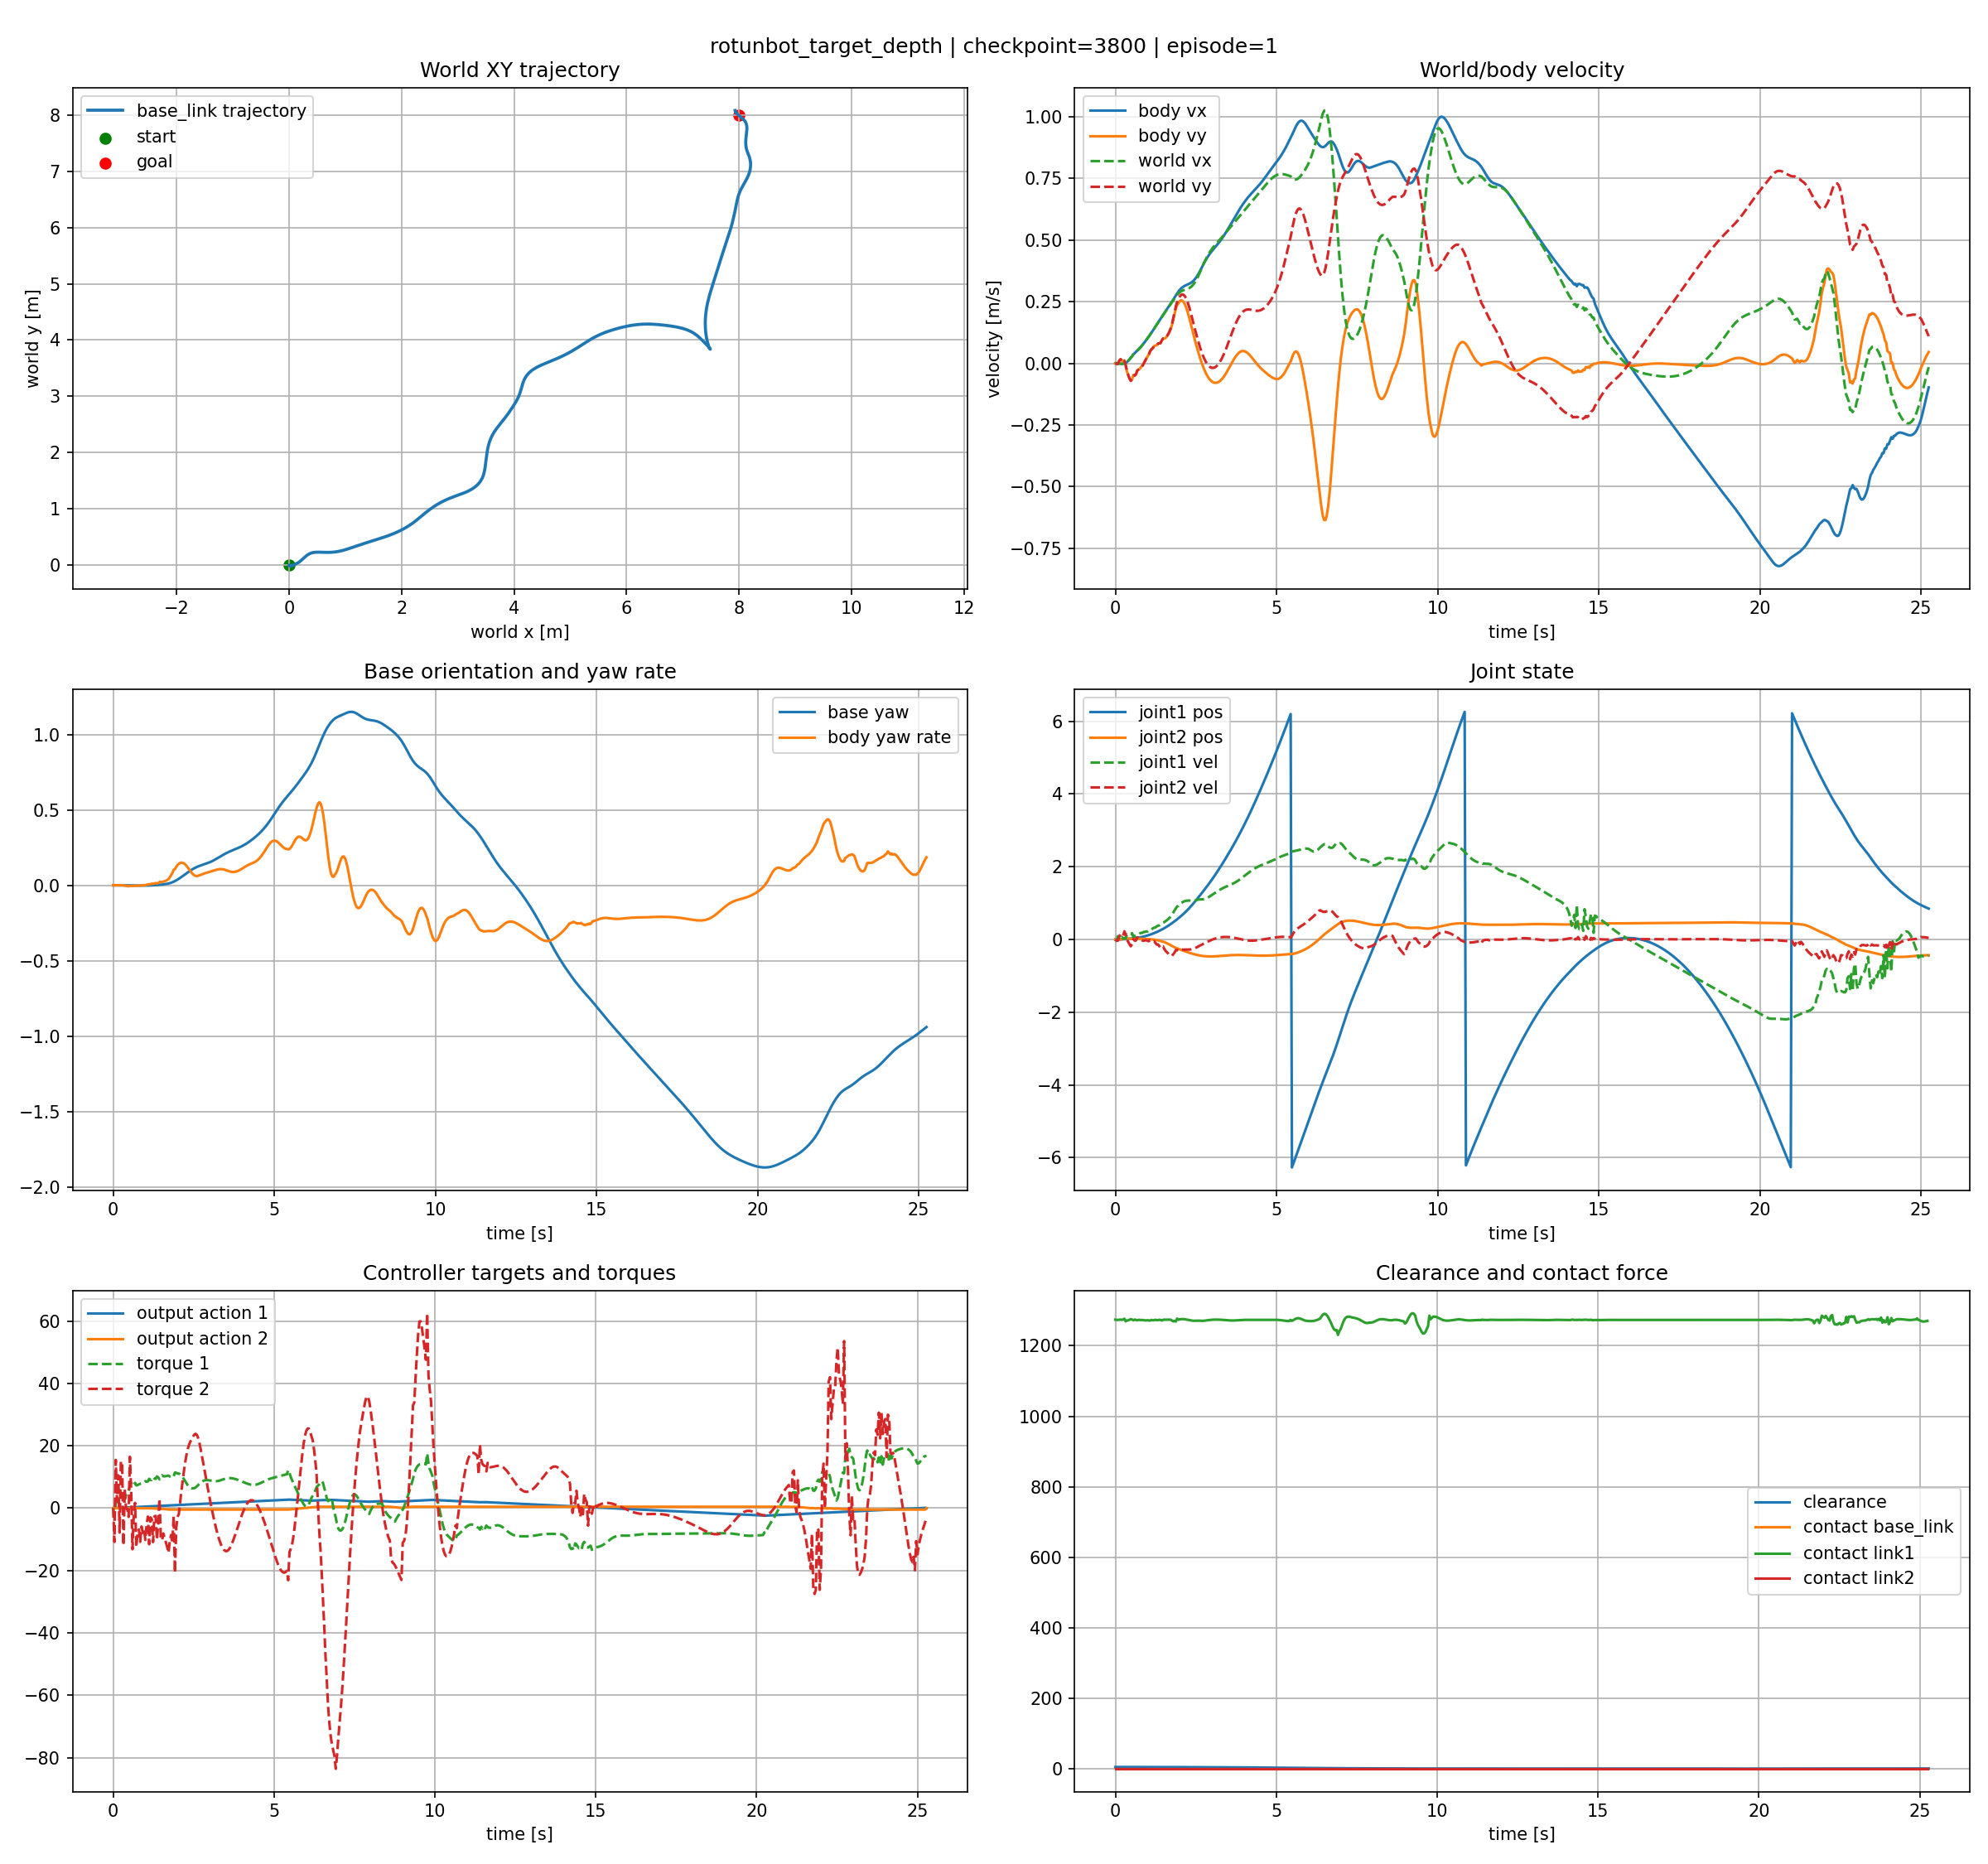

The table this chart was drawn from, first rows:
step, time_s, root_x, root_y, root_z, root_qx, root_qy, root_qz, root_qw, root_vel_world_x, root_vel_world_y, root_vel_world_z, root_ang_vel_world_x, root_ang_vel_world_y, root_ang_vel_world_z, base_lin_vel_body_x, base_lin_vel_body_y, base_lin_vel_body_z, base_ang_vel_body_x, base_ang_vel_body_y, base_ang_vel_body_z, base_euler_roll, base_euler_pitch, base_euler_yaw
0, 0.0, 1.53033e-09, 3.3801933e-18, 0.4, 0.0, 0.0, 0.0, 1.0, 1.1854999e-07, 2.164422e-15, -7.3928386e-05, 1.7366383e-14, 3.7968076e-07, -5.6828694e-19, 1.1854999e-07, 2.164422e-15, -7.3928386e-05, 1.7366383e-14, 3.7968076e-07, -5.6828694e-19, 0.0, 0.0, 0.0
1, 0.04, 5.8890882e-06, -0.0002791, 0.4, 0.0001657, 2.7304744e-05, -2.2522521e-07, 1.0, 0.0008243, -0.002725, -9.982481e-05, 0.05322, 0.006422, -1.9808853e-05, 0.0008243, -0.002725, -9.887681e-05, 0.05322, 0.006422, -1.9030858e-05, 0.0003314, 5.4609565e-05, -4.4140083e-07
2, 0.08, -1.9971145e-05, -0.0002359, 0.4, 0.0006486, -0.0001418, -1.6716076e-07, 1, -0.001946, -0.001685, -4.206196e-05, -0.02508, -0.01501, -1.258229e-05, -0.001946, -0.001685, -3.932436e-05, -0.02508, -0.01501, 1.4000736e-05, 0.001297, -0.0002836, -5.1826413e-07
3, 0.12, -4.5410998e-05, 0.0001269, 0.4, 0.0001256, -0.0003397, 8.435739e-07, 1, -0.0007929, 0.01019, -8.898488e-05, -0.02504, -0.01304, 4.7417267e-05, -0.0007929, 0.01019, -9.100495e-05, -0.02504, -0.01304, 6.770651e-05, 0.0002512, -0.0006794, 1.6018104e-06
4, 0.16, -0.0001045, 0.0007645, 0.4, -0.0006883, -0.0008524, 3.2374435e-06, 1, -0.001492, 0.01646, -0.0001475, -0.05111, -0.02964, 0.000118, -0.001492, 0.01646, -0.0001223, -0.05111, -0.02964, 0.0001644, -0.001377, -0.001705, 7.648354e-06
5, 0.2, -0.0001954, 0.001188, 0.4, -0.001348, -0.00172, 5.4691664e-06, 1, -0.002628, 0.01201, -5.652553e-06, 0.001424, -0.04767, 0.0001371, -0.002628, 0.01201, 3.5759076e-05, 0.001424, -0.04767, 3.6669567e-06, -0.002695, -0.003439, 1.5573116e-05
6, 0.24, -0.0002694, 0.001584, 0.4, -0.001684, -0.002746, 1.0226335e-05, 1, -0.001172, 0.004516, -0.0001492, -0.06009, -0.05257, 0.0002683, -0.001172, 0.004516, -0.0001276, -0.06009, -0.05257, 0.0004213, -0.003368, -0.005492, 2.9702187e-05
7, 0.28, -0.0003044, 0.002082, 0.4, -0.002372, -0.004016, 2.413772e-05, 1, -0.0002655, 0.01087, -0.0002078, -0.03972, -0.06518, 0.0007652, -0.0002665, 0.01087, -0.0001541, -0.03972, -0.06518, 0.0007749, -0.004745, -0.008031, 6.733161e-05
8, 0.32, -0.0002625, 0.001869, 0.4, -0.002137, -0.005422, 2.5385652e-05, 1, 0.002358, -0.007177, 0.0001545, 0.05704, -0.06892, 0.0001105, 0.002359, -0.007178, 9.825463e-05, 0.05703, -0.06892, -0.0008025, -0.004274, -0.01084, 7.394562e-05
9, 0.36, -9.6962685e-05, 0.0007966, 0.4, -0.0007139, -0.006863, 2.181688e-06, 1, 0.004558, -0.03303, -7.782188e-05, 0.05817, -0.07165, -0.0007348, 0.004556, -0.03303, -0.0001875, 0.05815, -0.07165, -0.001635, -0.001428, -0.01373, 1.4164643e-05
10, 0.4, 0.0002857, -0.0009027, 0.4, 0.001379, -0.007941, -4.0035007e-05, 1, 0.01031, -0.04723, -0.0001061, 0.1073, -0.05259, -0.001562, 0.01031, -0.04723, -0.0001396, 0.1072, -0.05259, -0.00312, 0.002758, -0.01588, -0.000102
11, 0.44, 0.0009043, -0.003187, 0.4, 0.004241, -0.008682, -0.0001102, 1, 0.01598, -0.06169, -0.0001375, 0.1379, -0.037, -0.002669, 0.01599, -0.06168, 0.0001082, 0.1378, -0.037, -0.004749, 0.008484, -0.01736, -0.0002941
12, 0.48, 0.001786, -0.005888, 0.4, 0.007609, -0.00903, -0.0002071, 0.9999, 0.02266, -0.07089, -0.000154, 0.1619, -0.01775, -0.003722, 0.02269, -0.07088, 0.0005153, 0.1618, -0.01776, -0.006376, 0.01522, -0.01806, -0.0005517
13, 0.52, 0.002918, -0.008253, 0.4, 0.01087, -0.009105, -0.0002908, 0.9999, 0.02856, -0.0646, 8.704705e-05, 0.0967, -0.007192, -0.002662, 0.02861, -0.06457, 0.0009708, 0.09664, -0.007211, -0.004266, 0.02175, -0.0182, -0.0007797
14, 0.56, 0.004309, -0.01018, 0.4, 0.01317, -0.008937, -0.0003418, 0.9999, 0.03638, -0.04858, -1.1982418e-05, 0.09286, 0.007846, -0.001247, 0.03642, -0.04854, 0.0006167, 0.09281, 0.007852, -0.003113, 0.02635, -0.01786, -0.000919
15, 0.6, 0.005901, -0.01214, 0.4, 0.01563, -0.008895, -0.0004091, 0.9998, 0.0411, -0.05001, -0.0001255, 0.1242, 0.001893, -0.00249, 0.04115, -0.04996, 0.0007052, 0.1241, 0.001881, -0.004758, 0.03126, -0.01777, -0.001096
16, 0.64, 0.007698, -0.01391, 0.4, 0.01783, -0.008917, -0.0004752, 0.9998, 0.04653, -0.04427, -2.7793552e-05, 0.09233, -0.0009681, -0.0022, 0.04658, -0.04421, 0.0007194, 0.09228, -0.0009875, -0.003811, 0.03567, -0.01781, -0.001268
17, 0.68, 0.009688, -0.01514, 0.4, 0.01932, -0.009105, -0.0005118, 0.9998, 0.05139, -0.0295, -1.8269493e-05, 0.05524, -0.009838, -0.001029, 0.05143, -0.02944, 0.0001844, 0.05523, -0.009833, -0.001655, 0.03866, -0.01819, -0.001375
18, 0.72, 0.01188, -0.01619, 0.4, 0.02065, -0.009441, -0.000553, 0.9997, 0.05632, -0.02535, -0.0001451, 0.06993, -0.01614, -0.001899, 0.05634, -0.02529, -0.0001628, 0.0699, -0.01615, -0.002553, 0.04133, -0.01886, -0.001496
19, 0.76, 0.01429, -0.01713, 0.4, 0.02183, -0.009826, -0.000602, 0.9997, 0.06178, -0.02208, -9.875407e-05, 0.05467, -0.01867, -0.002275, 0.06181, -0.02202, -0.0003506, 0.05465, -0.01871, -0.002533, 0.04367, -0.01962, -0.001633
20, 0.8, 0.01694, -0.0178, 0.4, 0.02266, -0.01021, -0.0006455, 0.9997, 0.0678, -0.01465, -0.000104, 0.03728, -0.01848, -0.002096, 0.0678, -0.01458, -0.0008268, 0.03726, -0.01853, -0.002018, 0.04534, -0.02039, -0.001754
21, 0.84, 0.01983, -0.01829, 0.4, 0.02329, -0.01058, -0.0006954, 0.9997, 0.07428, -0.009867, -0.000171, 0.03533, -0.01694, -0.00259, 0.07428, -0.009798, -0.001286, 0.0353, -0.01701, -0.002546, 0.04661, -0.02113, -0.001884
22, 0.88, 0.02298, -0.01846, 0.4, 0.0235, -0.01096, -0.0007331, 0.9997, 0.08057, -0.001097, -0.0001213, 0.006977, -0.01744, -0.001991, 0.08055, -0.001025, -0.001838, 0.006966, -0.01751, -0.001323, 0.04703, -0.02189, -0.001981
23, 0.92, 0.0264, -0.01825, 0.4, 0.02325, -0.0113, -0.0007538, 0.9997, 0.08762, 0.009071, -0.0001788, -0.009266, -0.01432, -0.001383, 0.08757, 0.009139, -0.002582, -0.009266, -0.01438, -0.0005061, 0.04654, -0.02255, -0.002033
24, 0.96, 0.0301, -0.01766, 0.4, 0.02252, -0.01161, -0.0007527, 0.9997, 0.09461, 0.01922, -0.0001829, -0.03265, -0.01307, -0.0004821, 0.09454, 0.01929, -0.003248, -0.03262, -0.01311, 0.0008658, 0.04507, -0.02319, -0.002029
25, 1, 0.03408, -0.01678, 0.4, 0.02144, -0.01191, -0.0007405, 0.9997, 0.102, 0.02719, -0.0002144, -0.03876, -0.01166, -0.0003776, 0.1019, 0.02725, -0.003811, -0.03873, -0.0117, 0.001047, 0.04292, -0.02379, -0.001992
26, 1.04, 0.03834, -0.01555, 0.4, 0.01991, -0.01222, -0.0007029, 0.9997, 0.109, 0.03594, -0.0001846, -0.07112, -0.01213, 0.000931, 0.1089, 0.036, -0.004281, -0.07105, -0.01214, 0.003152, 0.03985, -0.02441, -0.001893
27, 1.08, 0.04291, -0.01378, 0.4, 0.01771, -0.01247, -0.0006096, 0.9998, 0.1166, 0.04944, -0.0001851, -0.1057, -0.00897, 0.003469, 0.1165, 0.04949, -0.004845, -0.1055, -0.008923, 0.00642, 0.03545, -0.02492, -0.001661
28, 1.12, 0.04779, -0.01178, 0.4, 0.0152, -0.01267, -0.0004976, 0.9998, 0.1245, 0.05672, -0.0001835, -0.09459, -0.006637, 0.00315, 0.1244, 0.05677, -0.005063, -0.09447, -0.006595, 0.005747, 0.03043, -0.02531, -0.001381
29, 1.16, 0.05297, -0.00953, 0.4, 0.01242, -0.01285, -0.0003623, 0.9998, 0.1321, 0.0611, -0.0001604, -0.1307, -0.006183, 0.005031, 0.1319, 0.06113, -0.005073, -0.1305, -0.006109, 0.008541, 0.02486, -0.0257, -0.001044
30, 1.2, 0.05847, -0.006949, 0.4, 0.009207, -0.01297, -0.0001789, 0.9999, 0.1401, 0.06979, -0.000156, -0.1465, -0.002093, 0.006909, 0.14, 0.06979, -0.005074, -0.1462, -0.001983, 0.01074, 0.01842, -0.02593, -0.0005968
31, 1.24, 0.0643, -0.004309, 0.4, 0.005919, -0.01303, 9.755432e-06, 0.9999, 0.1482, 0.07191, -0.0001471, -0.131, -0.0006708, 0.005954, 0.1481, 0.07188, -0.004859, -0.1308, -0.0005775, 0.009371, 0.01184, -0.02606, -0.0001347
32, 1.28, 0.07044, -0.001572, 0.4, 0.002537, -0.01308, 0.0002123, 0.9999, 0.156, 0.07292, -0.0001346, -0.1576, 0.0002283, 0.007757, 0.156, 0.07284, -0.004585, -0.1573, 0.0003449, 0.01187, 0.00507, -0.02616, 0.0003583
33, 1.32, 0.07691, 0.001407, 0.4, -0.001167, -0.01307, 0.0004632, 0.9999, 0.1641, 0.07939, -0.0001338, -0.1711, 0.003493, 0.009798, 0.1641, 0.07924, -0.004239, -0.1707, 0.003623, 0.01427, -0.002346, -0.02613, 0.0009571
34, 1.36, 0.08369, 0.004422, 0.4, -0.004912, -0.01302, 0.0007233, 0.9999, 0.1722, 0.08117, -0.0001562, -0.1551, 0.004144, 0.008816, 0.1722, 0.08094, -0.003846, -0.1548, 0.004261, 0.01289, -0.009845, -0.02604, 0.001575
35, 1.4, 0.09079, 0.007492, 0.4, -0.008697, -0.013, 0.0009948, 0.9999, 0.1799, 0.08179, -0.0001381, -0.1731, 0.003291, 0.01043, 0.1801, 0.08147, -0.003397, -0.1728, 0.003414, 0.01499, -0.01742, -0.02597, 0.002216
36, 1.44, 0.09821, 0.01101, 0.4, -0.01306, -0.01294, 0.001367, 0.9998, 0.1877, 0.09288, -0.0001092, -0.2168, 0.00501, 0.01639, 0.1879, 0.0924, -0.002553, -0.2163, 0.0051, 0.02213, -0.02616, -0.02585, 0.003073
37, 1.48, 0.106, 0.01476, 0.4, -0.01773, -0.01284, 0.001799, 0.9998, 0.1957, 0.1008, -0.0001506, -0.2007, 0.006324, 0.01633, 0.196, 0.1001, -0.001619, -0.2002, 0.006371, 0.0217, -0.03551, -0.02561, 0.004055
38, 1.52, 0.114, 0.01854, 0.4, -0.02238, -0.01276, 0.00224, 0.9997, 0.2033, 0.1009, -0.0001623, -0.2029, 0.00389, 0.01682, 0.2038, 0.1, -0.0008614, -0.2023, 0.003925, 0.02217, -0.04484, -0.02542, 0.005052
39, 1.56, 0.1223, 0.02244, 0.4, -0.02718, -0.01274, 0.002714, 0.9995, 0.2109, 0.104, -0.0001478, -0.2165, 0.001243, 0.01903, 0.2114, 0.1029, 9.500462e-05, -0.216, 0.001231, 0.02461, -0.05445, -0.02533, 0.006121
40, 1.6, 0.131, 0.02655, 0.4, -0.03225, -0.01276, 0.003246, 0.9994, 0.2184, 0.1105, -0.0001494, -0.2278, -0.0008917, 0.02145, 0.2191, 0.109, 0.001348, -0.2272, -0.0009834, 0.0272, -0.0646, -0.0253, 0.007314
41, 1.64, 0.14, 0.03096, 0.4, -0.03767, -0.01281, 0.00385, 0.9992, 0.2259, 0.1187, -0.0001459, -0.2444, -0.002737, 0.02472, 0.2268, 0.1169, 0.002932, -0.2438, -0.002947, 0.03076, -0.07547, -0.02531, 0.008662
42, 1.68, 0.1492, 0.03575, 0.4, -0.04356, -0.01286, 0.004551, 0.999, 0.2334, 0.1294, -0.0001264, -0.2671, -0.00392, 0.02912, 0.2347, 0.1271, 0.005034, -0.2663, -0.004314, 0.03563, -0.08729, -0.0253, 0.01022
43, 1.72, 0.1588, 0.04103, 0.4, -0.05006, -0.0129, 0.005375, 0.9986, 0.241, 0.1427, -0.0001092, -0.2949, -0.004118, 0.03467, 0.2426, 0.1397, 0.007802, -0.294, -0.004783, 0.04183, -0.1003, -0.02523, 0.01203
44, 1.76, 0.1687, 0.04701, 0.4, -0.05738, -0.01287, 0.006383, 0.9982, 0.2487, 0.1607, -1.4813802e-05, -0.3474, -0.001594, 0.04474, 0.2508, 0.1568, 0.0118, -0.3461, -0.002802, 0.05343, -0.115, -0.02497, 0.01423
45, 1.8, 0.179, 0.05393, 0.4, -0.06583, -0.01271, 0.007653, 0.9977, 0.2562, 0.1844, 2.0308664e-05, -0.4072, 0.003542, 0.05759, 0.2592, 0.1793, 0.01745, -0.4056, 0.001472, 0.06827, -0.132, -0.02436, 0.01695
46, 1.84, 0.1895, 0.06176, 0.4, -0.07542, -0.01236, 0.009207, 0.997, 0.2635, 0.2081, 3.5349058e-07, -0.4565, 0.01029, 0.06979, 0.2676, 0.2014, 0.02439, -0.4545, 0.007191, 0.0824, -0.1512, -0.02326, 0.02023
47, 1.88, 0.2004, 0.07065, 0.4, -0.08616, -0.01177, 0.01108, 0.9961, 0.2708, 0.2327, -3.114571e-05, -0.5321, 0.02013, 0.08759, 0.2763, 0.2238, 0.03299, -0.5294, 0.01544, 0.1032, -0.1728, -0.02155, 0.02411
48, 1.92, 0.2116, 0.08006, 0.4, -0.09781, -0.01101, 0.01322, 0.9951, 0.277, 0.2483, 6.0358936e-05, -0.5285, 0.0242, 0.09217, 0.2839, 0.2368, 0.04153, -0.5257, 0.01853, 0.108, -0.1962, -0.01933, 0.02847
49, 1.96, 0.223, 0.09004, 0.4, -0.1097, -0.01015, 0.01551, 0.9938, 0.2834, 0.2581, 1.696789e-05, -0.5782, 0.02855, 0.1059, 0.2917, 0.2437, 0.04954, -0.5751, 0.02126, 0.1232, -0.2202, -0.01676, 0.03307
50, 2, 0.2346, 0.1005, 0.4, -0.1222, -0.009321, 0.01805, 0.9923, 0.288, 0.2703, -2.9394778e-05, -0.6072, 0.02515, 0.1184, 0.2981, 0.2524, 0.05885, -0.6041, 0.01598, 0.1349, -0.2454, -0.01409, 0.03811
51, 2.04, 0.2465, 0.1113, 0.4, -0.135, -0.008625, 0.02078, 0.9906, 0.2917, 0.2774, -3.2368705e-05, -0.6202, 0.01744, 0.1286, 0.3035, 0.2557, 0.06747, -0.6173, 0.006408, 0.1427, -0.2712, -0.01148, 0.04351
52, 2.08, 0.2584, 0.1223, 0.4, -0.1479, -0.008165, 0.02364, 0.9887, 0.2947, 0.2795, -7.6893455e-05, -0.6263, 0.005492, 0.1381, 0.3081, 0.2539, 0.07475, -0.624, -0.007426, 0.1481, -0.2973, -0.009151, 0.04919
53, 2.12, 0.2704, 0.1333, 0.4, -0.1607, -0.008042, 0.0266, 0.9866, 0.2969, 0.2777, -0.0001378, -0.6222, -0.01046, 0.146, 0.3117, 0.2482, 0.08053, -0.6207, -0.0252, 0.1503, -0.323, -0.007323, 0.0551
54, 2.16, 0.2825, 0.1441, 0.4, -0.173, -0.008329, 0.02959, 0.9844, 0.2986, 0.2718, -0.0001976, -0.6073, -0.02914, 0.152, 0.3146, 0.2386, 0.08432, -0.607, -0.04556, 0.1491, -0.3482, -0.006156, 0.06119
55, 2.2, 0.2946, 0.1546, 0.4, -0.1849, -0.009067, 0.03258, 0.9822, 0.3002, 0.262, -0.0002635, -0.5829, -0.04903, 0.1558, 0.3171, 0.2254, 0.0858, -0.584, -0.06689, 0.1447, -0.3723, -0.005763, 0.06741
56, 2.24, 0.3068, 0.1647, 0.4, -0.196, -0.01027, 0.03551, 0.9799, 0.3019, 0.2489, -0.0003243, -0.5499, -0.06857, 0.1572, 0.3194, 0.2095, 0.08486, -0.5525, -0.0876, 0.1375, -0.3952, -0.006197, 0.07369
57, 2.28, 0.319, 0.1741, 0.4, -0.2064, -0.0119, 0.03834, 0.9777, 0.3042, 0.2329, -0.000363, -0.5094, -0.08623, 0.1563, 0.3218, 0.1912, 0.08154, -0.5135, -0.1061, 0.1281, -0.4163, -0.007445, 0.07997
58, 2.32, 0.3313, 0.1829, 0.4, -0.2157, -0.01391, 0.04103, 0.9755, 0.3072, 0.2147, -0.0003771, -0.4628, -0.1007, 0.1529, 0.3245, 0.1714, 0.076, -0.4683, -0.1213, 0.1171, -0.4357, -0.009436, 0.08617
59, 2.36, 0.3438, 0.1909, 0.4, -0.2241, -0.01622, 0.04357, 0.9735, 0.3113, 0.1949, -0.0003535, -0.4113, -0.111, 0.1473, 0.3279, 0.1506, 0.06853, -0.418, -0.132, 0.1052, -0.453, -0.01205, 0.09222
... 573 more rows
